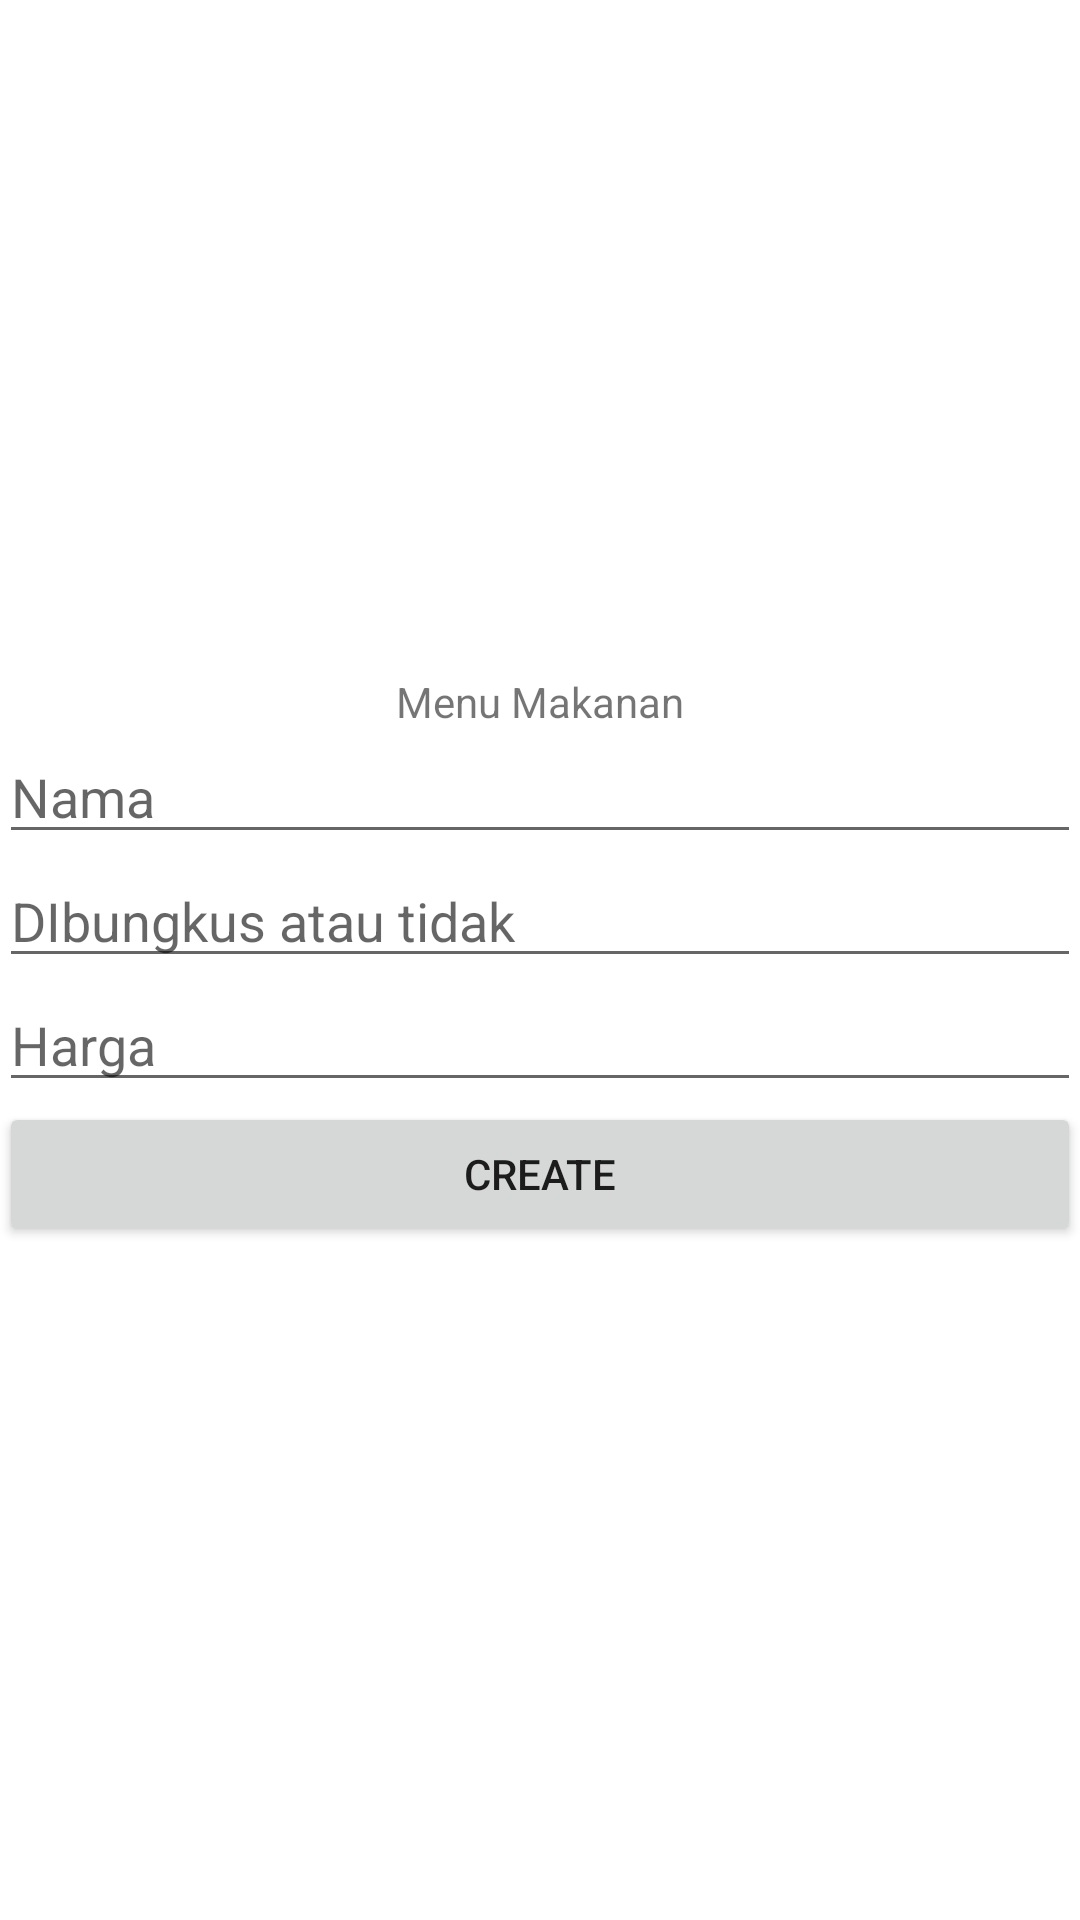

This screen was rendered from an Android layout file. Write that file and the resources it references.
<!-- AndroidManifest.xml: application theme Theme.Anin -->
<!-- res/layout/activity_main_create.xml -->
<?xml version="1.0" encoding="utf-8"?>
<LinearLayout xmlns:android="http://schemas.android.com/apk/res/android"
    xmlns:tools="http://schemas.android.com/tools"
    android:id="@+id/activity_main"
    android:layout_width="match_parent"
    android:layout_height="match_parent"
    android:paddingBottom="@dimen/activity_vertical_margin"
    android:paddingLeft="@dimen/activity_horizontal_margin"
    android:paddingRight="@dimen/activity_horizontal_margin"
    android:paddingTop="@dimen/activity_vertical_margin"
    android:gravity="center"
    android:orientation="vertical" tools:context=".MainCreate">

    <TextView
        android:layout_width="wrap_content"
        android:layout_height="wrap_content"
        android:text="Menu Makanan" />

    <EditText
        android:id="@+id/create_nama"
        android:layout_width="match_parent"
        android:layout_height="wrap_content"
        android:hint="Nama "
        tools:layout_editor_absoluteY="85dp" />

    <EditText
        android:id="@+id/create_bungkus"
        android:layout_width="match_parent"
        android:layout_height="wrap_content"
        android:hint="DIbungkus atau tidak"
        tools:layout_editor_absoluteY="40dp" />

    <EditText
        android:id="@+id/create_harga"
        android:layout_width="match_parent"
        android:layout_height="wrap_content"
        android:hint="Harga"
        tools:layout_editor_absoluteY="130dp" />

    <Button
        android:id="@+id/create_btn"
        android:layout_width="match_parent"
        android:layout_height="wrap_content"
        android:text="CREATE"
        tools:layout_editor_absoluteX="16dp"
        tools:layout_editor_absoluteY="393dp" />

</LinearLayout>
<!-- resources referenced by this layout -->
<resources>
  <style name="Theme.Anin" parent="Theme.MaterialComponents.DayNight.DarkActionBar">
          
          <item name="colorPrimary">@color/purple_500</item>
          <item name="colorPrimaryVariant">@color/purple_700</item>
          <item name="colorOnPrimary">@color/white</item>
          
          <item name="colorSecondary">@color/teal_200</item>
          <item name="colorSecondaryVariant">@color/teal_700</item>
          <item name="colorOnSecondary">@color/black</item>
          
          <item name="android:statusBarColor" tools:targetApi="l">?attr/colorPrimaryVariant</item>
          
      </style>
  <!-- not gathered from this repository: default colours our renderer supplied (Android Studio template values) -->
  <color name="purple_500">#FF6200EE</color>
  <color name="purple_700">#FF3700B3</color>
  <color name="teal_200">#FF03DAC5</color>
  <color name="teal_700">#FF018786</color>
  <color name="black">#FF000000</color>
  <color name="white">#FFFFFFFF</color>
</resources>
